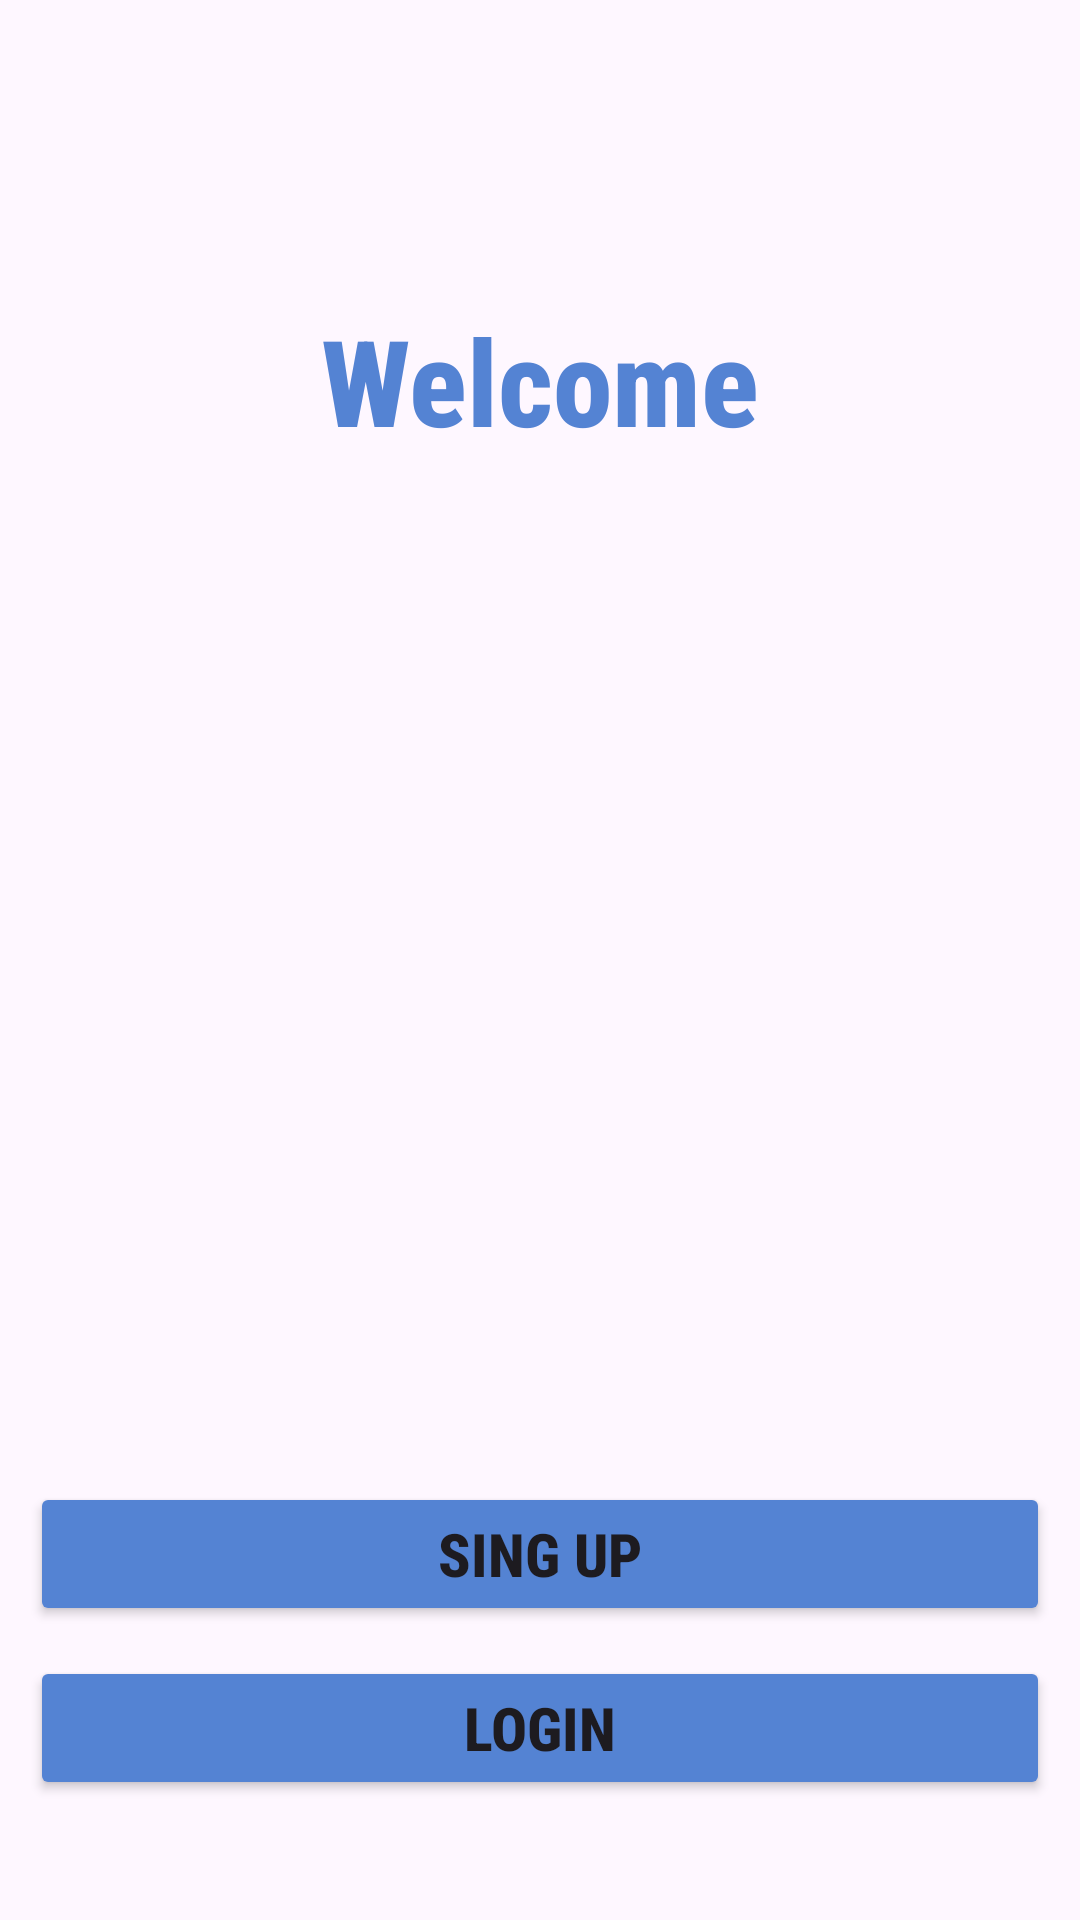

Write the Android layout XML for this screen, with the resource values it uses.
<!-- AndroidManifest.xml: application theme Theme.PamietajOZdrowiu -->
<!-- res/layout/activity_welcome.xml -->
<?xml version="1.0" encoding="utf-8"?>
<androidx.constraintlayout.widget.ConstraintLayout
    xmlns:android="http://schemas.android.com/apk/res/android"
    xmlns:app="http://schemas.android.com/apk/res-auto"
    xmlns:tools="http://schemas.android.com/tools"
    android:id="@+id/main_activity"
    android:layout_width="match_parent"
    android:layout_height="match_parent"
    android:gravity="bottom"
    android:orientation="vertical"
    tools:context=".WelcomeActivity">


    <TextView
        android:id="@+id/welcome_text"
        android:layout_width="match_parent"
        android:layout_height="wrap_content"
        android:layout_marginTop="100dp"
        android:gravity="center"
        android:text="@string/welcome"
        android:fontFamily="sans-serif-condensed-medium"
        android:textColor="@color/blue"
        android:textSize="40sp"
        android:textStyle="bold"
        app:layout_constraintTop_toTopOf="parent" />

    <Button
        android:id="@+id/signup_button"
        android:layout_width="match_parent"
        android:layout_height="wrap_content"
        android:layout_marginBottom="10dp"
        android:layout_marginHorizontal="10dp"
        android:text="@string/signup"
        android:fontFamily="sans-serif-condensed-medium"
        android:textSize="20sp"
        android:textStyle="bold"
        android:backgroundTint="@color/blue"
        app:layout_constraintBottom_toTopOf="@id/login_button"/>

    <Button
        android:id="@+id/login_button"
        android:layout_width="match_parent"
        android:layout_height="wrap_content"
        android:layout_marginBottom="40dp"
        android:layout_marginHorizontal="10dp"
        android:text="@string/login"
        android:fontFamily="sans-serif-condensed-medium"
        android:textSize="20sp"
        android:textStyle="bold"
        android:backgroundTint="@color/blue"
        app:layout_constraintBottom_toBottomOf="parent"/>


</androidx.constraintlayout.widget.ConstraintLayout>
<!-- resources referenced by this layout -->
<resources>
  <color name="blue">#FF5483D3</color>
  <string name="login">Login</string>
  <string name="signup">Sing Up</string>
  <string name="welcome">Welcome</string>
  <style name="Theme.PamietajOZdrowiu" parent="Base.Theme.PamietajOZdrowiu" />
  <style name="Base.Theme.PamietajOZdrowiu" parent="Theme.Material3.DayNight.NoActionBar">
          
          
          <item name="android:statusBarColor">@android:color/transparent</item>
      </style>
</resources>
